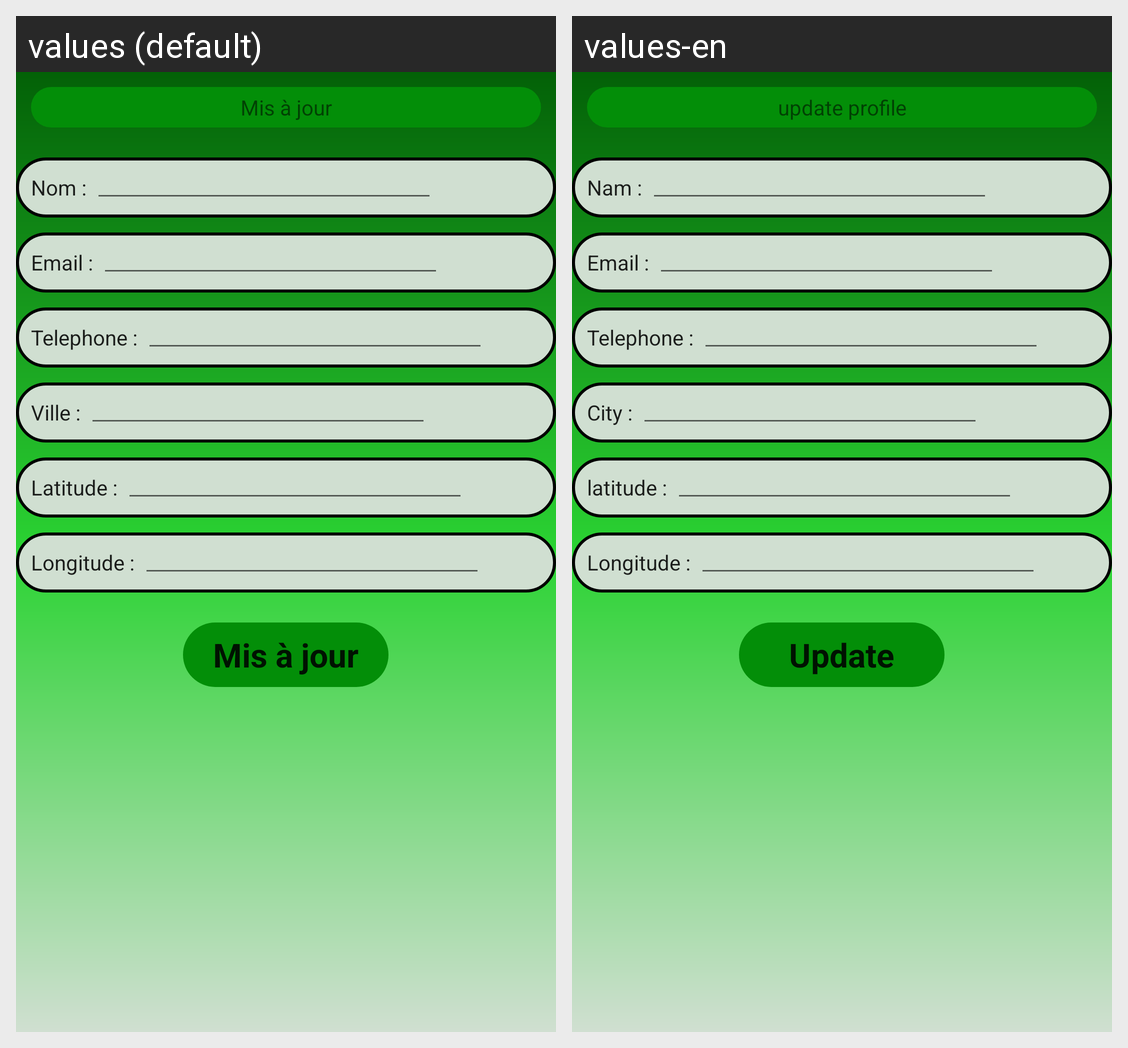

This grid shows one Android layout under two languages. Give, for every string resource on the screen, its name, the default text and each shown locale's text.
Android screen res/layout/activity_updat_profile.xml rendered under 2 locales, left to right: values (default), values-en. Device: Nexus 5 (rendered at 1080×1920; each locale shown at half size, 540×960, under a caption strip naming it); theme Theme.BiGBeDPharmacie.
Strings drawn on this screen, with the default value and each locale's value (text and hints the layout hard-codes, and strings that could not be matched under every locale, appear in the picture but are not listed):

update_profile
  values: Mis à jour
  values-en: update profile

nomdisplay
  values: Nom :
  values-en: Nam :

emaildesplay
  values: Email :
  values-en: Email :

telephonedesplay
  values: Telephone :
  values-en: Telephone :

villedesplay
  values: Ville :
  values-en: City :

latitudedisplay
  values: Latitude :
  values-en: latitude :

longitudedesplay
  values: Longitude :
  values-en: Longitude :

update
  values: Mis à jour
  values-en: Update
